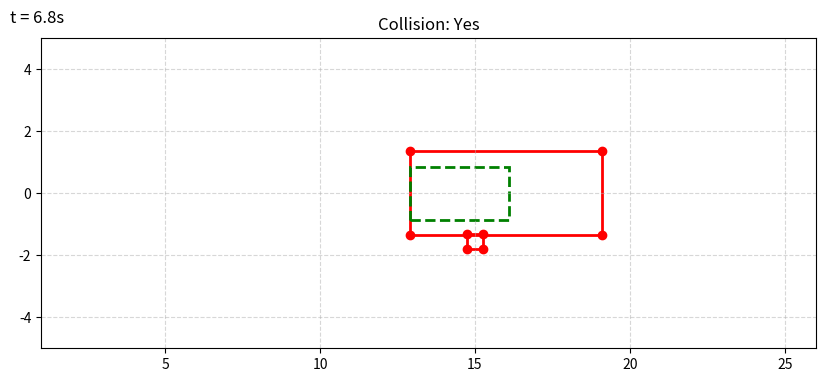

Reproduce this figure in Python.
import numpy as np
import matplotlib.pyplot as plt
import matplotlib.patches as patches
import math
import time

class Simulation:
    """
    Simulation class to update positions of two rectangles (vehicle and pedestrian)
    with velocities v1 and v2, performing collision detection at each time step.
    All functions remain within the class, and variables defined in __init__ remain unchanged;
    local copies are used during simulation.
    """
    def __init__(self, x1, y1, t1, x2, y2, t2, v1, v2, total_time=10.0):

        self.vehicle_x = x1
        self.vehicle_y = y1
        self.pedestrian_x = x2
        self.pedestrian_y = y2

        # Vehicle parameters with buffer adjustments
        self.vehicle_size_x = 3.2
        self.vehicle_size_y = 1.7
        self.vehicle_buffer_x = 3.0
        self.vehicle_buffer_y = 1.0

        # Vehicle rectangle
        self.x1 = self.vehicle_x + (self.vehicle_size_x + self.vehicle_buffer_x)*0.5 # Offset for buffer (remains constant)
        self.y1 = self.vehicle_y
        self.w1 = self.vehicle_size_x + self.vehicle_buffer_x  # Increase width with buffer
        self.h1 = self.vehicle_size_y + self.vehicle_buffer_y  # Increase height with buffer
        self.t1 = t1

        # Pedestrian rectangle
        self.x2 = x2
        self.y2 = y2
        self.w2 = 0.5
        self.h2 = 0.5
        self.t2 = t2

        # Velocities are expected as [vx, vy]
        self.v1 = v1
        self.v2 = v2

        self.dt = 0.1  # seconds
        self.total_time = total_time  # seconds

    def get_corners(self, x, y, w, h, theta):
        """
        Returns the 4 corners of a rotated rectangle.
        (x, y): center of rectangle
        w, h: width and height of rectangle
        theta: rotation angle in radians
        """
        cos_t = math.cos(theta)
        sin_t = math.sin(theta)
        hw, hh = w / 2.0, h / 2.0

        corners = np.array([
            [ hw * cos_t - hh * sin_t,  hw * sin_t + hh * cos_t],
            [-hw * cos_t - hh * sin_t, -hw * sin_t + hh * cos_t],
            [-hw * cos_t + hh * sin_t, -hw * sin_t - hh * cos_t],
            [ hw * cos_t + hh * sin_t,  hw * sin_t - hh * cos_t]
        ])

        corners[:, 0] += x
        corners[:, 1] += y

        return corners

    def get_axes(self, rect):
        axes = []
        for i in range(len(rect)):
            p1 = rect[i]
            p2 = rect[(i + 1) % len(rect)]
            edge = p2 - p1
            normal = np.array([-edge[1], edge[0]])
            norm = np.linalg.norm(normal)
            if norm:
                normal /= norm
            axes.append(normal)
        return axes

    def project(self, rect, axis):
        dots = np.dot(rect, axis)
        return np.min(dots), np.max(dots)

    def sat_collision(self, rect1, rect2):
        """
        Determines if two convex polygons (rectangles) collide using the
        Separating Axis Theorem (SAT).
        rect1 and rect2 are numpy arrays of shape (4,2) representing their corners.
        """
        axes1 = self.get_axes(rect1)
        axes2 = self.get_axes(rect2)

        for axis in axes1 + axes2:
            min1, max1 = self.project(rect1, axis)
            min2, max2 = self.project(rect2, axis)
            if max1 < min2 or max2 < min1:
                return False
        return True

    def plot_rectangles(self, rect1, rect2, collision, ax):
        """
        Plot two rectangles on a provided axis and indicate collision by color.
        """
        color = 'red' if collision else 'blue'
        for rect in [rect1, rect2]:
            polygon = patches.Polygon(rect, closed=True, edgecolor=color, fill=False, linewidth=2)
            ax.add_patch(polygon)
            ax.scatter(rect[:, 0], rect[:, 1], color=color, zorder=3)
        ax.set_title(f"Collision: {'Yes' if collision else 'No'}")

    def run(self, is_displayed=False):
        appropriate_deceleration = 0.0
        relation = "None"
        # None: No relation 
        # Yielding: Vehicle is yielding to pedestrian
        # Stopping: Vehicle is stopping for pedestrian

        steps = int(self.total_time / self.dt) + 1

        # Create local variables for positions; these will be updated 
        # without modifying the __init__ attributes.
        current_x1 = self.x1
        current_y1 = self.y1
        current_x2 = self.x2
        current_y2 = self.y2

        if is_displayed:
            plt.ion()  # Turn on interactive mode
            fig, ax = plt.subplots(figsize=(10,5))
            ax.set_xlim(-5, 25)
            ax.set_ylim(-5, 5)
            ax.grid(True, linestyle='--', alpha=0.5)
            ax.set_aspect('equal')

        for i in range(steps):
            t_sim = i * self.dt

            # Update local positions based on velocities.
            current_x1 += self.v1[0] * self.dt
            current_y1 += self.v1[1] * self.dt
            current_x2 += self.v2[0] * self.dt
            current_y2 += self.v2[1] * self.dt

            # Compute rectangle corners using the local positional variables.
            rect1 = self.get_corners(current_x1, current_y1, self.w1, self.h1, self.t1)
            rect2 = self.get_corners(current_x2, current_y2, self.w2, self.h2, self.t2)

            # Perform collision detection.
            collision = self.sat_collision(rect1, rect2)

            if is_displayed:
                # Plot the current step.
                ax.clear()
                ax.set_xlim(self.vehicle_x - 5, self.vehicle_x + 20)
                ax.set_ylim(-5, 5)
                ax.grid(True, linestyle='--', alpha=0.5)
                self.plot_rectangles(rect1, rect2, collision, ax)

                # Draw an additional rectangle (vehicle body) at the vehicle's center.
                rect_vehiclebody = patches.Rectangle(
                    (current_x1 - 3.1, current_y1 - 0.85),
                    self.w1 - 3.0,
                    self.h1 - 1.0,
                    edgecolor='green',
                    fill=False,
                    linewidth=2,
                    linestyle='--'
                )
                ax.add_patch(rect_vehiclebody)

                ax.text(0, 5.5, f"t = {t_sim:.1f}s", fontsize=12)
                plt.draw()

                # Pause briefly to simulate real-time updating.
                plt.pause(self.dt * 0.05)

            # Stop simulation if collision is detected.
            if collision:
                # Dmin = v^2 / (2 * a) => a = -v^2 / (2 * D)
                # ASSUMING DECELERATION IS 2.0 m/s^2
                minimum_distance         = self.v1[0]**2 / (2 * 2.0)
                current_vehicle_x        = current_x1 - (self.vehicle_size_x + self.vehicle_buffer_x) * 0.5
                current_vehicle_y        = current_y1
                current_vehicle_x_head   = current_vehicle_x + self.vehicle_size_x + self.vehicle_buffer_x
                current_vehicle_y_head   = current_vehicle_y
                appropriate_deceleration = self.v1[0]**2 / (2 * current_vehicle_x_head)

                print("Collision detected. Stopping simulation.")
                print(f"Collision coordinates: ({current_vehicle_x:.1f}, {current_vehicle_y:.1f})")
                print(f"Vehicle speed: {self.v1[0]:.1f}")
                print(f"Minimum distance required to avoid collision: {minimum_distance:.1f}")
                print(f"Appropriate deceleration: {appropriate_deceleration:.2f}")

                if minimum_distance > current_vehicle_x_head:
                    relation = "Stopping"
                else:
                    relation = "Yielding"
                break

        if is_displayed:
            plt.ioff()
            plt.show(block=True)

        return relation, appropriate_deceleration


if __name__ == "__main__":
    # Vehicle parameters. x, y, theta (angle in radians)
    x1, y1, t1 = 6, 0, 0
    # Pedestrian parameters. x, y, theta (angle in radians)
    x2, y2, t2 = 15, -5, 0
    # Velocity vectors: [vx, vy]
    v1 = [1.0, 0]     # Vehicle speed vector
    v2 = [0, 0.5]     # Pedestrian speed vector
    # Total simulation time
    total_time = 10.0

    # Create and run the simulation.
    start_time = time.time()
    sim = Simulation(x1, y1, t1, x2, y2, t2, v1, v2, total_time)

    relation, decel = sim.run(is_displayed=True)
    # relation, decel = sim.run(is_displayed=False)

    print(f"Relation: {relation}")
    print(f"Deceleration: {decel:.2f} m/s^2")
    # print(f"Simulation took {time.time() - start_time:.3f} seconds.")